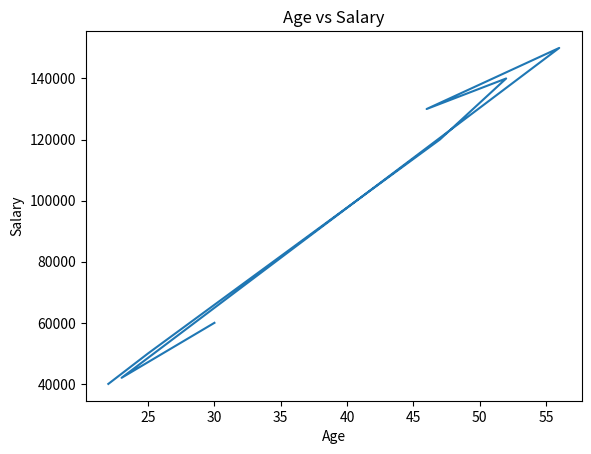
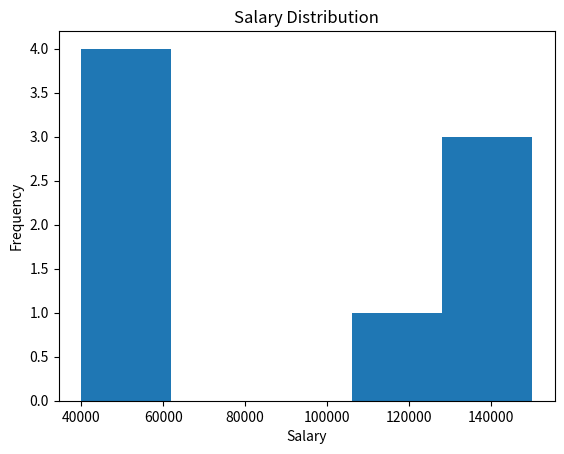
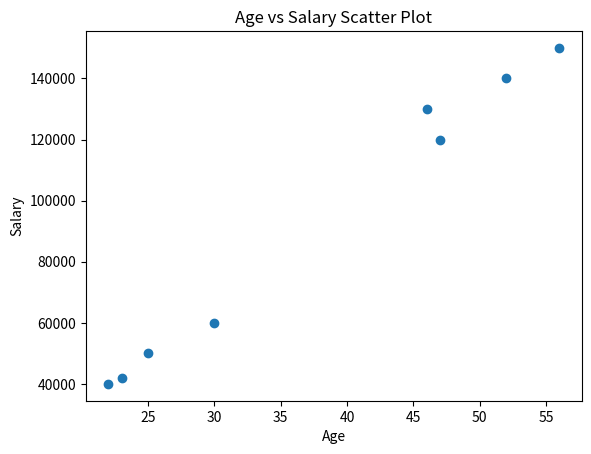
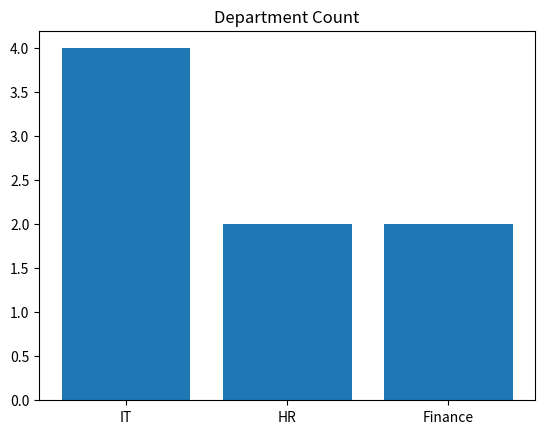
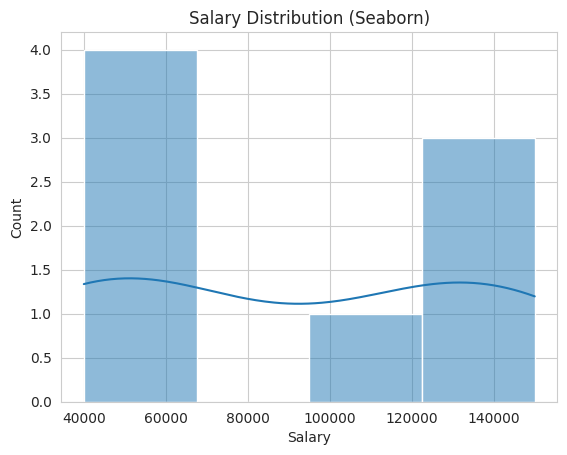
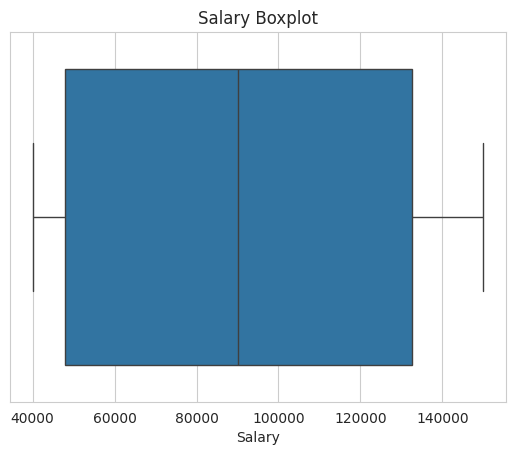
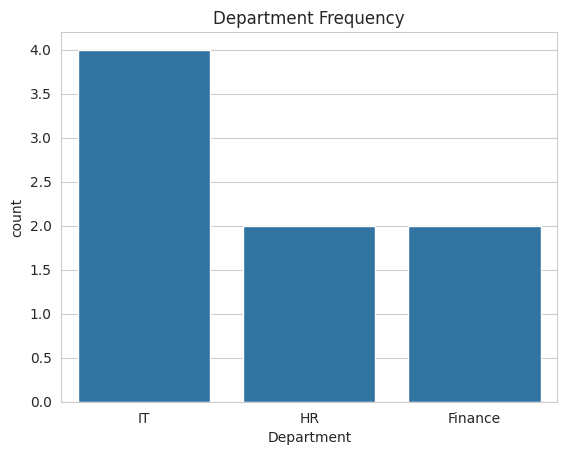
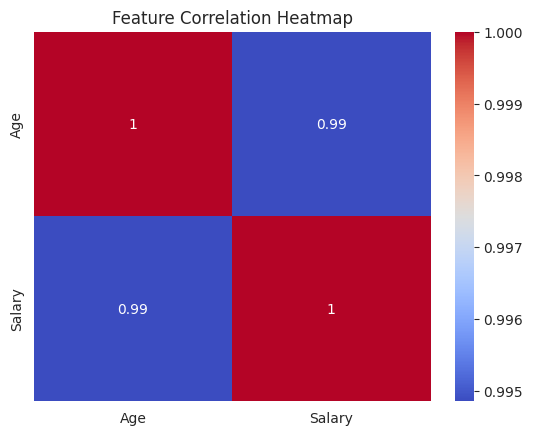
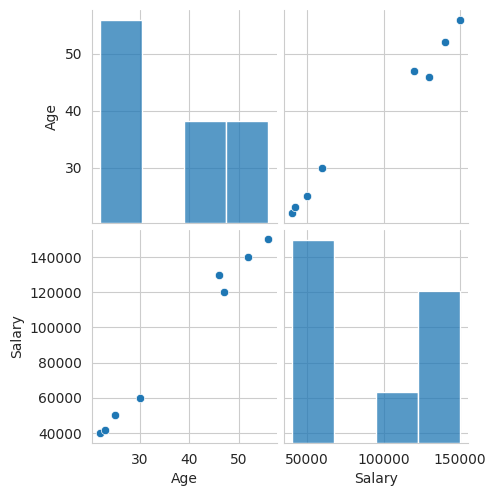

These charts were generated, in order, by the following Python code:
"""
DATA VISUALIZATION IN PYTHON
----------------------------

Visualization helps understand patterns in data.

Two major Python libraries for visualization:

1. Matplotlib
2. Seaborn

Visualization is used heavily during:
- Exploratory Data Analysis (EDA)
- Feature analysis
- Model evaluation
"""

import matplotlib.pyplot as plt
import seaborn as sns
import pandas as pd
import numpy as np


# =========================================================
# SAMPLE DATA
# =========================================================

data = {
    "Age": [22, 25, 47, 52, 46, 56, 23, 30],
    "Salary": [40000, 50000, 120000, 140000, 130000, 150000, 42000, 60000],
    "Department": ["IT", "HR", "IT", "Finance", "IT", "Finance", "HR", "IT"]
}

df = pd.DataFrame(data)


# =========================================================
# 1. MATPLOTLIB BASICS
# =========================================================

"""
Matplotlib is the foundational plotting library in Python.
"""

# Line plot
plt.plot(df["Age"], df["Salary"])
plt.title("Age vs Salary")
plt.xlabel("Age")
plt.ylabel("Salary")
plt.show()


# =========================================================
# 2. HISTOGRAM (DISTRIBUTION)
# =========================================================

"""
Histograms show the distribution of numerical data.
"""

plt.hist(df["Salary"], bins=5)
plt.title("Salary Distribution")
plt.xlabel("Salary")
plt.ylabel("Frequency")
plt.show()


# =========================================================
# 3. SCATTER PLOT
# =========================================================

"""
Scatter plots show relationships between two variables.
"""

plt.scatter(df["Age"], df["Salary"])
plt.title("Age vs Salary Scatter Plot")
plt.xlabel("Age")
plt.ylabel("Salary")
plt.show()


# =========================================================
# 4. BAR CHART
# =========================================================

"""
Bar charts compare categorical values.
"""

department_counts = df["Department"].value_counts()

plt.bar(department_counts.index, department_counts.values)
plt.title("Department Count")
plt.show()


# =========================================================
# 5. SEABORN INTRODUCTION
# =========================================================

"""
Seaborn is built on top of Matplotlib and provides
more attractive statistical plots.
"""

sns.set_style("whitegrid")


# =========================================================
# 6. SEABORN HISTOGRAM
# =========================================================

sns.histplot(df["Salary"], kde=True)

plt.title("Salary Distribution (Seaborn)")
plt.show()


# =========================================================
# 7. BOXPLOT (OUTLIER DETECTION)
# =========================================================

"""
Boxplots help identify outliers in data.
"""

sns.boxplot(x=df["Salary"])

plt.title("Salary Boxplot")
plt.show()


# =========================================================
# 8. COUNT PLOT (CATEGORICAL DATA)
# =========================================================

sns.countplot(x="Department", data=df)

plt.title("Department Frequency")
plt.show()


# =========================================================
# 9. CORRELATION HEATMAP
# =========================================================

"""
Heatmaps show correlation between numerical features.
"""

correlation = df.corr(numeric_only=True)

sns.heatmap(correlation, annot=True, cmap="coolwarm")

plt.title("Feature Correlation Heatmap")
plt.show()


# =========================================================
# 10. PAIRPLOT (EDA SUPER TOOL)
# =========================================================

"""
Pairplot visualizes relationships between multiple variables.
"""

sns.pairplot(df)

plt.show()
